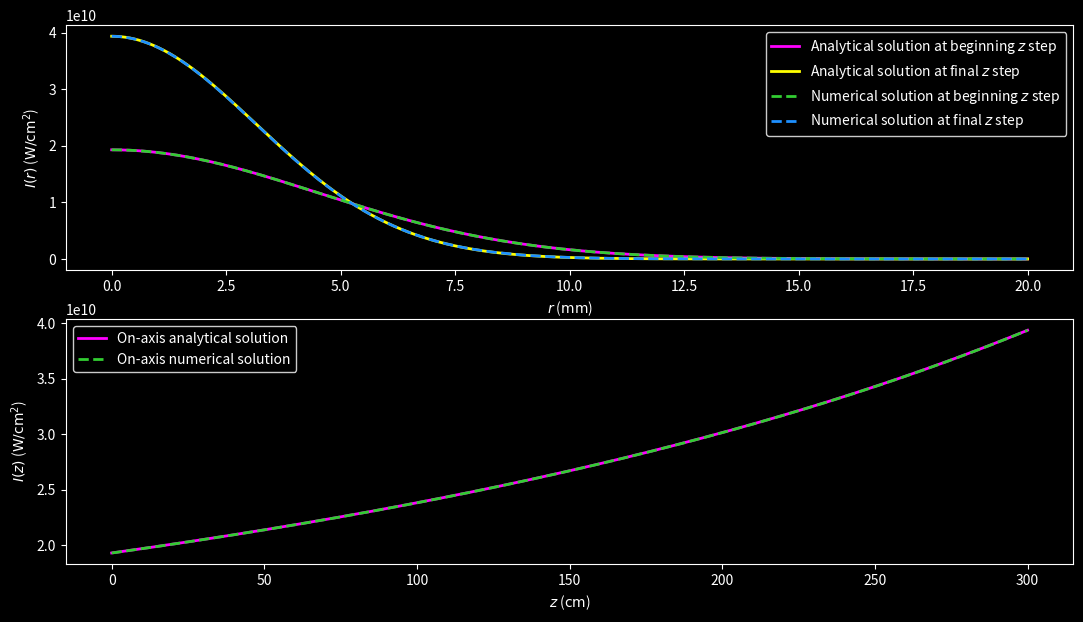
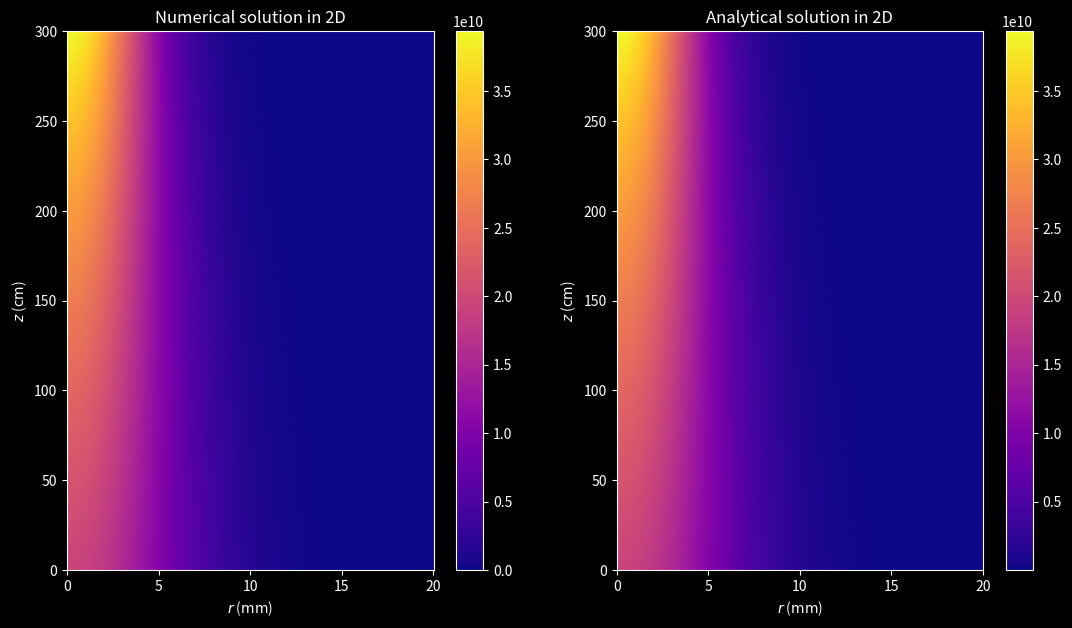
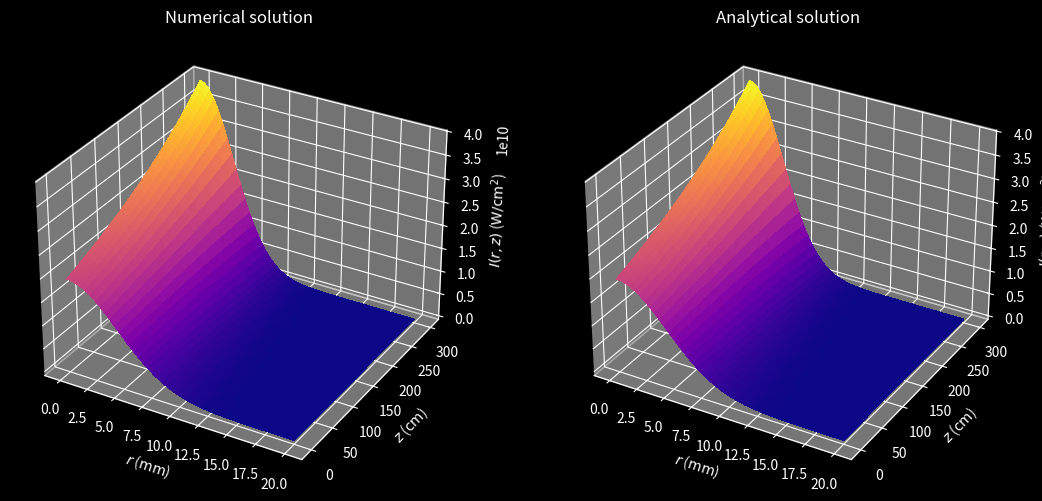

The matplotlib source for these figures, in order:
"""
This program solves the Unidirectional Pulse Propagation Equation (UPPE) of an ultra-intense
and ultra-short laser pulse.
This program includes:
    - Diffraction (for the transverse direction).

Numerical discretization: Finite Differences Method (FDM)
    - Method: Crank-Nicolson (CN) scheme.
    - Initial condition: Gaussian.
    - Boundary conditions: Neumann-Dirichlet.

UPPE:           ∂E/∂z = i/(2k) ∇²E


E: envelope.
i: imaginary unit.
r: radial coordinate.
z: distance coordinate.
k: wavenumber (in the interacting media).
∇: nabla operator (for the tranverse direction).
∇²: laplace operator (for the transverse direction).
"""

import matplotlib as mpl
import matplotlib.pyplot as plt
import numpy as np
from scipy.sparse import diags_array
from scipy.sparse.linalg import spsolve
from tqdm import tqdm


def initial_condition(radius, im_unit, beam_parameters):
    """
    Set the post-lens chirped Gaussian beam.

    Parameters:
    - radius (array): radial array
    - im_unit (complex): square root of -1
    - beam_parameters (dict): dictionary containing the beam parameters
        - amplitude (float): amplitude of the Gaussian beam
        - waist (float): waist of the Gaussian beam
        - wave_number (float): wavenumber of the Gaussian beam
        - focal_length (float): focal length of the initial lens

    Returns:
    - array: Gaussian beam envelope's initial condition
    """
    amplitude = beam_parameters["AMPLITUDE"]
    waist = beam_parameters["WAIST_0"]
    wave_number = beam_parameters["WAVENUMBER"]
    focal_length = beam_parameters["FOCAL_LENGTH"]
    gaussian_envelope = amplitude * np.exp(
        -((radius / waist) ** 2)
        - 0.5 * im_unit * wave_number * radius**2 / focal_length
    )

    return gaussian_envelope


def crank_nicolson_diags(nodes, position, coefficient):
    """
    Generate the three diagonals for a Crank-Nicolson array with centered differences.

    Parameters:
    - nodes (int): number of radial nodes
    - position (str): position of the Crank-Nicolson array (left or right)
    - coefficient (float): coefficient for the diagonal elements

    Returns:
    - tuple: upper, main, and lower diagonals
    """
    main_coefficient = 1 + 2 * coefficient
    indices = np.arange(1, nodes - 1)

    diag_m1 = -coefficient * (1 - 0.5 / indices)
    diag_0 = np.full(nodes, main_coefficient)
    diag_p1 = -coefficient * (1 + 0.5 / indices)

    diag_m1 = np.append(diag_m1, [0])
    diag_p1 = np.insert(diag_p1, 0, [0])
    if position == "LEFT":
        diag_0[0], diag_0[-1] = main_coefficient, 1
        diag_p1[0] = -2 * coefficient
    else:
        diag_0[0], diag_0[-1] = main_coefficient, 0
        diag_p1[0] = -2 * coefficient

    return diag_m1, diag_0, diag_p1


def crank_nicolson_array(nodes, position, coefficient):
    """
    Generate a Crank-Nicolson sparse array in CSR format using the diagonals.

    Parameters:
    - nodes (int): number of radial nodes
    - position (str): position of the Crank-Nicolson array (left or right)
    - coefficient (float): coefficient for the diagonal elements

    Returns:
    - array: Crank-Nicolson sparse array in CSR format
    """
    diag_m1, diag_0, diag_p1 = crank_nicolson_diags(nodes, position, coefficient)

    diags = [diag_m1, diag_0, diag_p1]
    offset = [-1, 0, 1]
    crank_nicolson_output = diags_array(diags, offsets=offset, format="csr")

    return crank_nicolson_output


def crank_nicolson_step(left_array, right_array, current_envelope):
    """
    Compute one step of the Crank-Nicolson propagation scheme.

    Parameters:
    - left_array: sparse array for left-hand side
    - right_array: sparse array for right-hand side
    - current_envelope: envelope at step k

    Returns:
    - next_array: envelope at step k + 1
    """
    b_array = right_array @ current_envelope
    next_envelope = spsolve(left_array, b_array)

    return next_envelope


IM_UNIT = 1j
PI = np.pi

## Set parameters (grid spacing, propagation step, etc.)
# Radial (r) grid
INI_RADI_COOR, FIN_RADI_COOR, I_RADI_NODES = 0, 2e-2, 1000
N_RADI_NODES = I_RADI_NODES + 2
RADI_STEP_LEN = (FIN_RADI_COOR - INI_RADI_COOR) / (N_RADI_NODES - 1)
AXIS_NODE = int(-INI_RADI_COOR / RADI_STEP_LEN)  # On-axis node
# Propagation (z) grid
INI_DIST_COOR, FIN_DIST_COOR, N_STEPS = 0, 3, 1000
DIST_STEP_LEN = FIN_DIST_COOR / N_STEPS
radi_array = np.linspace(INI_RADI_COOR, FIN_RADI_COOR, N_RADI_NODES)
dist_array = np.linspace(INI_DIST_COOR, FIN_DIST_COOR, N_STEPS + 1)
radi_2d_array, dist_2d_array = np.meshgrid(radi_array, dist_array, indexing="ij")

## Set beam and media parameters
LIGHT_SPEED = 299792458
PERMITTIVITY = 8.8541878128e-12
LIN_REF_IND_WATER = 1.334

WAVELENGTH_0 = 800e-9
WAIST_0 = 9e-3
PEAK_TIME = 130e-15
ENERGY = 4e-3
FOCAL_LENGTH = 10

## Set dictionaries for better organization
MEDIA = {
    "WATER": {
        "LIN_REF_IND": LIN_REF_IND_WATER,
        "INT_FACTOR": 0.5 * LIGHT_SPEED * PERMITTIVITY * LIN_REF_IND_WATER,
    },
    "VACUUM": {
        "LIGHT_SPEED": LIGHT_SPEED,
        "PERMITTIVITY": PERMITTIVITY,
    },
}

WAVENUMBER_0 = 2 * PI / WAVELENGTH_0
WAVENUMBER = 2 * PI * LIN_REF_IND_WATER / WAVELENGTH_0
POWER = ENERGY / (PEAK_TIME * np.sqrt(0.5 * PI))
INTENSITY = 2 * POWER / (PI * WAIST_0**2)
AMPLITUDE = np.sqrt(INTENSITY / MEDIA["WATER"]["INT_FACTOR"])

## Set dictionaries for better organization
BEAM = {
    "WAVELENGTH_0": WAVELENGTH_0,
    "WAIST_0": WAIST_0,
    "PEAK_TIME": PEAK_TIME,
    "ENERGY": ENERGY,
    "FOCAL_LENGTH": FOCAL_LENGTH,
    "WAVENUMBER_0": WAVENUMBER_0,
    "WAVENUMBER": WAVENUMBER,
    "POWER": POWER,
    "INTENSITY": INTENSITY,
    "AMPLITUDE": AMPLITUDE,
}

## Set loop variables
DELTA_R = 0.25 * DIST_STEP_LEN / (BEAM["WAVENUMBER"] * RADI_STEP_LEN**2)
envelope = np.empty_like(radi_2d_array, dtype=complex)

## Set tridiagonal Crank-Nicolson matrices in csr_array format
MATRIX_CNT_1 = IM_UNIT * DELTA_R
left_operator = crank_nicolson_array(N_RADI_NODES, "LEFT", MATRIX_CNT_1)
right_operator = crank_nicolson_array(N_RADI_NODES, "RIGHT", -MATRIX_CNT_1)

## Set initial electric field wave packet
envelope[:, 0] = initial_condition(radi_array, IM_UNIT, BEAM)

## Propagation loop over desired number of steps
for k in tqdm(range(N_STEPS)):
    envelope[:, k + 1] = crank_nicolson_step(
        left_operator, right_operator, envelope[:, k]
    )

## Analytical solution for a Gaussian beam
# Set arrays
envelope_s = np.empty_like(envelope)

# Set variables
RAYLEIGH_LEN = 0.5 * BEAM["WAVENUMBER"] * BEAM["WAIST_0"] ** 2
LENS_DIST = BEAM["FOCAL_LENGTH"] / (1 + (BEAM["FOCAL_LENGTH"] / RAYLEIGH_LEN) ** 2)
beam_waist = BEAM["WAIST_0"] * np.sqrt(
    (1 - dist_array / BEAM["FOCAL_LENGTH"]) ** 2 + (dist_array / RAYLEIGH_LEN) ** 2
)
beam_radius = (
    dist_array
    - LENS_DIST
    + (LENS_DIST * (BEAM["FOCAL_LENGTH"] - LENS_DIST)) / (dist_array - LENS_DIST)
)
gouy_phase = np.atan(
    (dist_array - LENS_DIST) / np.sqrt(BEAM["FOCAL_LENGTH"] * LENS_DIST - LENS_DIST**2)
)
#
ratio_term = BEAM["WAIST_0"] / beam_waist[np.newaxis, :]
decay_exp_term = (radi_array[:, np.newaxis] / beam_waist) ** 2
prop_exp_term = (
    0.5 * IM_UNIT * BEAM["WAVENUMBER"] * radi_array[:, np.newaxis] ** 2 / beam_radius
)
gouy_exp_term = IM_UNIT * gouy_phase[np.newaxis, :]

# Compute solution
envelope_s = (
    BEAM["AMPLITUDE"]
    * ratio_term
    * np.exp(-decay_exp_term + prop_exp_term - gouy_exp_term)
)

### Plots
plt.style.use("dark_background")
cmap_option = mpl.colormaps["plasma"]
figsize_option = (13, 7)

# Set up conversion factors
RADI_FACTOR = 1000
DIST_FACTOR = 100
AREA_FACTOR = 1e-4
# Set up plotting grid (mm, cm)
new_radi_2d_array = RADI_FACTOR * radi_2d_array
new_dist_2d_array = DIST_FACTOR * dist_2d_array
new_radi_array = new_radi_2d_array[:, 0]
new_dist_array = new_dist_2d_array[0, :]

# Set up intensities (W/cm^2)
plot_int = AREA_FACTOR * MEDIA["WATER"]["INT_FACTOR"] * np.abs(envelope) ** 2
plot_int_s = AREA_FACTOR * MEDIA["WATER"]["INT_FACTOR"] * np.abs(envelope_s) ** 2

## Set up figure 1
fig1, (ax1, ax2) = plt.subplots(2, 1, figsize=figsize_option)
# Subplot 1
intensity_list = [
    (
        plot_int_s[:, 0],
        "#FF00FF",  # Magenta
        "-",
        r"Analytical solution at beginning $z$ step",
    ),
    (
        plot_int_s[:, -1],
        "#FFFF00",  # Pure yellow
        "-",
        r"Analytical solution at final $z$ step",
    ),
    (
        plot_int[:, 0],
        "#32CD32",  # Lime green
        "--",
        r"Numerical solution at beginning $z$ step",
    ),
    (
        plot_int[:, -1],
        "#1E90FF",  # Electric Blue
        "--",
        r"Numerical solution at final $z$ step",
    ),
]
for data, color, style, label in intensity_list:
    ax1.plot(new_radi_array, data, color, linestyle=style, linewidth=2, label=label)
ax1.set(xlabel=r"$r$ ($\mathrm{mm}$)", ylabel=r"$I(r)$ ($\mathrm{W/{cm}^2}$)")
ax1.legend(facecolor="black", edgecolor="white")
# Subplot 2
ax2.plot(
    new_dist_array,
    plot_int_s[AXIS_NODE, :],
    "#FF00FF",  # Magenta
    linestyle="-",
    linewidth=2,
    label="On-axis analytical solution",
)
ax2.plot(
    new_dist_array,
    plot_int[AXIS_NODE, :],
    "#32CD32",  # Lime green
    linestyle="--",
    linewidth=2,
    label="On-axis numerical solution",
)
ax2.set(xlabel=r"$z$ ($\mathrm{cm}$)", ylabel=r"$I(z)$ ($\mathrm{W/{cm}^2}$)")
ax2.legend(facecolor="black", edgecolor="white")

# fig1.tight_layout()
plt.show()

## Set up figure 2
fig2, (ax3, ax4) = plt.subplots(1, 2, figsize=figsize_option)
# Subplot 1
fig2_1 = ax3.pcolormesh(
    new_radi_2d_array, new_dist_2d_array, plot_int, cmap=cmap_option
)
fig2.colorbar(fig2_1, ax=ax3)
ax3.set(xlabel=r"$r$ ($\mathrm{mm}$)", ylabel=r"$z$ ($\mathrm{cm}$)")
ax3.set_title("Numerical solution in 2D")
# Subplot 2
fig2_2 = ax4.pcolormesh(
    new_radi_2d_array, new_dist_2d_array, plot_int_s, cmap=cmap_option
)
fig2.colorbar(fig2_2, ax=ax4)
ax4.set(xlabel=r"$r$ ($\mathrm{mm}$)", ylabel=r"$z$ ($\mathrm{cm}$)")
ax4.set_title("Analytical solution in 2D")

# fig2.tight_layout()
plt.show()

## Set up figure 3
fig3, (ax5, ax6) = plt.subplots(
    1, 2, figsize=figsize_option, subplot_kw={"projection": "3d"}
)
# Subplot 1
ax5.plot_surface(
    new_radi_2d_array,
    new_dist_2d_array,
    plot_int,
    cmap=cmap_option,
    linewidth=0,
    antialiased=False,
)
ax5.set(
    xlabel=r"$r$ ($\mathrm{mm}$)",
    ylabel=r"$z$ ($\mathrm{cm}$)",
    zlabel=r"$I(r,z)$ ($\mathrm{W/{cm}^2}$)",
)
ax5.set_title("Numerical solution")
# Subplot 2
ax6.plot_surface(
    new_radi_2d_array,
    new_dist_2d_array,
    plot_int_s,
    cmap=cmap_option,
    linewidth=0,
    antialiased=False,
)
ax6.set(
    xlabel=r"$r$ ($\mathrm{mm}$)",
    ylabel=r"$z$ ($\mathrm{cm}$)",
    zlabel=r"$I(r,z)$ ($\mathrm{W/{cm}^2}$)",
)
ax6.set_title("Analytical solution")

# fig3.tight_layout()
plt.show()
